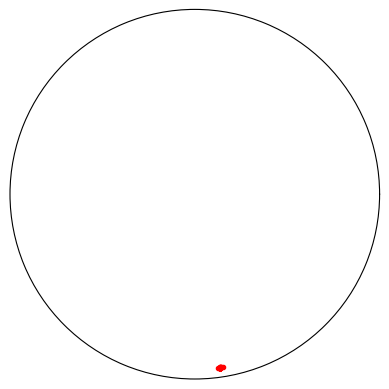

Python code for this plot:
from scipy.integrate import odeint
import matplotlib.pyplot as plt
import numpy as np

N = 50 #number of oscillators
K = 0.5 #coupling

def Kuramoto(theta,t, omega, K):
    'derivatives in the kuramoto model'
    N = len(theta)
    dtheta = np.zeros(N)
    for i in range(N):
        dtheta[i] = omega[i] + (K/N)*np.sum(np.sin(theta-theta[i]))
    return dtheta
x1 = np.ones(N)
x0 = np.linspace(0,2*np.pi,N)
v0 = np.ones(N) # initial state (equilibrium)
x0[19] += 0.01 # add small perturbation to 20th variable
t = np.arange(0.0, 30.0, 0.01)

x = odeint(Kuramoto,x0,t, args =(v0,K))

from mpl_toolkits.mplot3d import Axes3D
fig = plt.figure()
ax = plt.subplot(111, polar=True)
ax.grid(False)
ax.set_yticklabels([])
ax.set_xticklabels([])
pltvec = np.linspace(0,2999,20)
plt.ion()
for i in pltvec:
    i = int(i)
    plt.clf()
    ax = plt.subplot(111, polar=True)
    ax.grid(False)
    ax.set_yticklabels([])
    ax.set_xticklabels([])

    ax.plot(x[i,:],x1,color='r', ls='none', marker='.')
    plt.pause(0.1)
    
plt.ioff()
plt.show()
